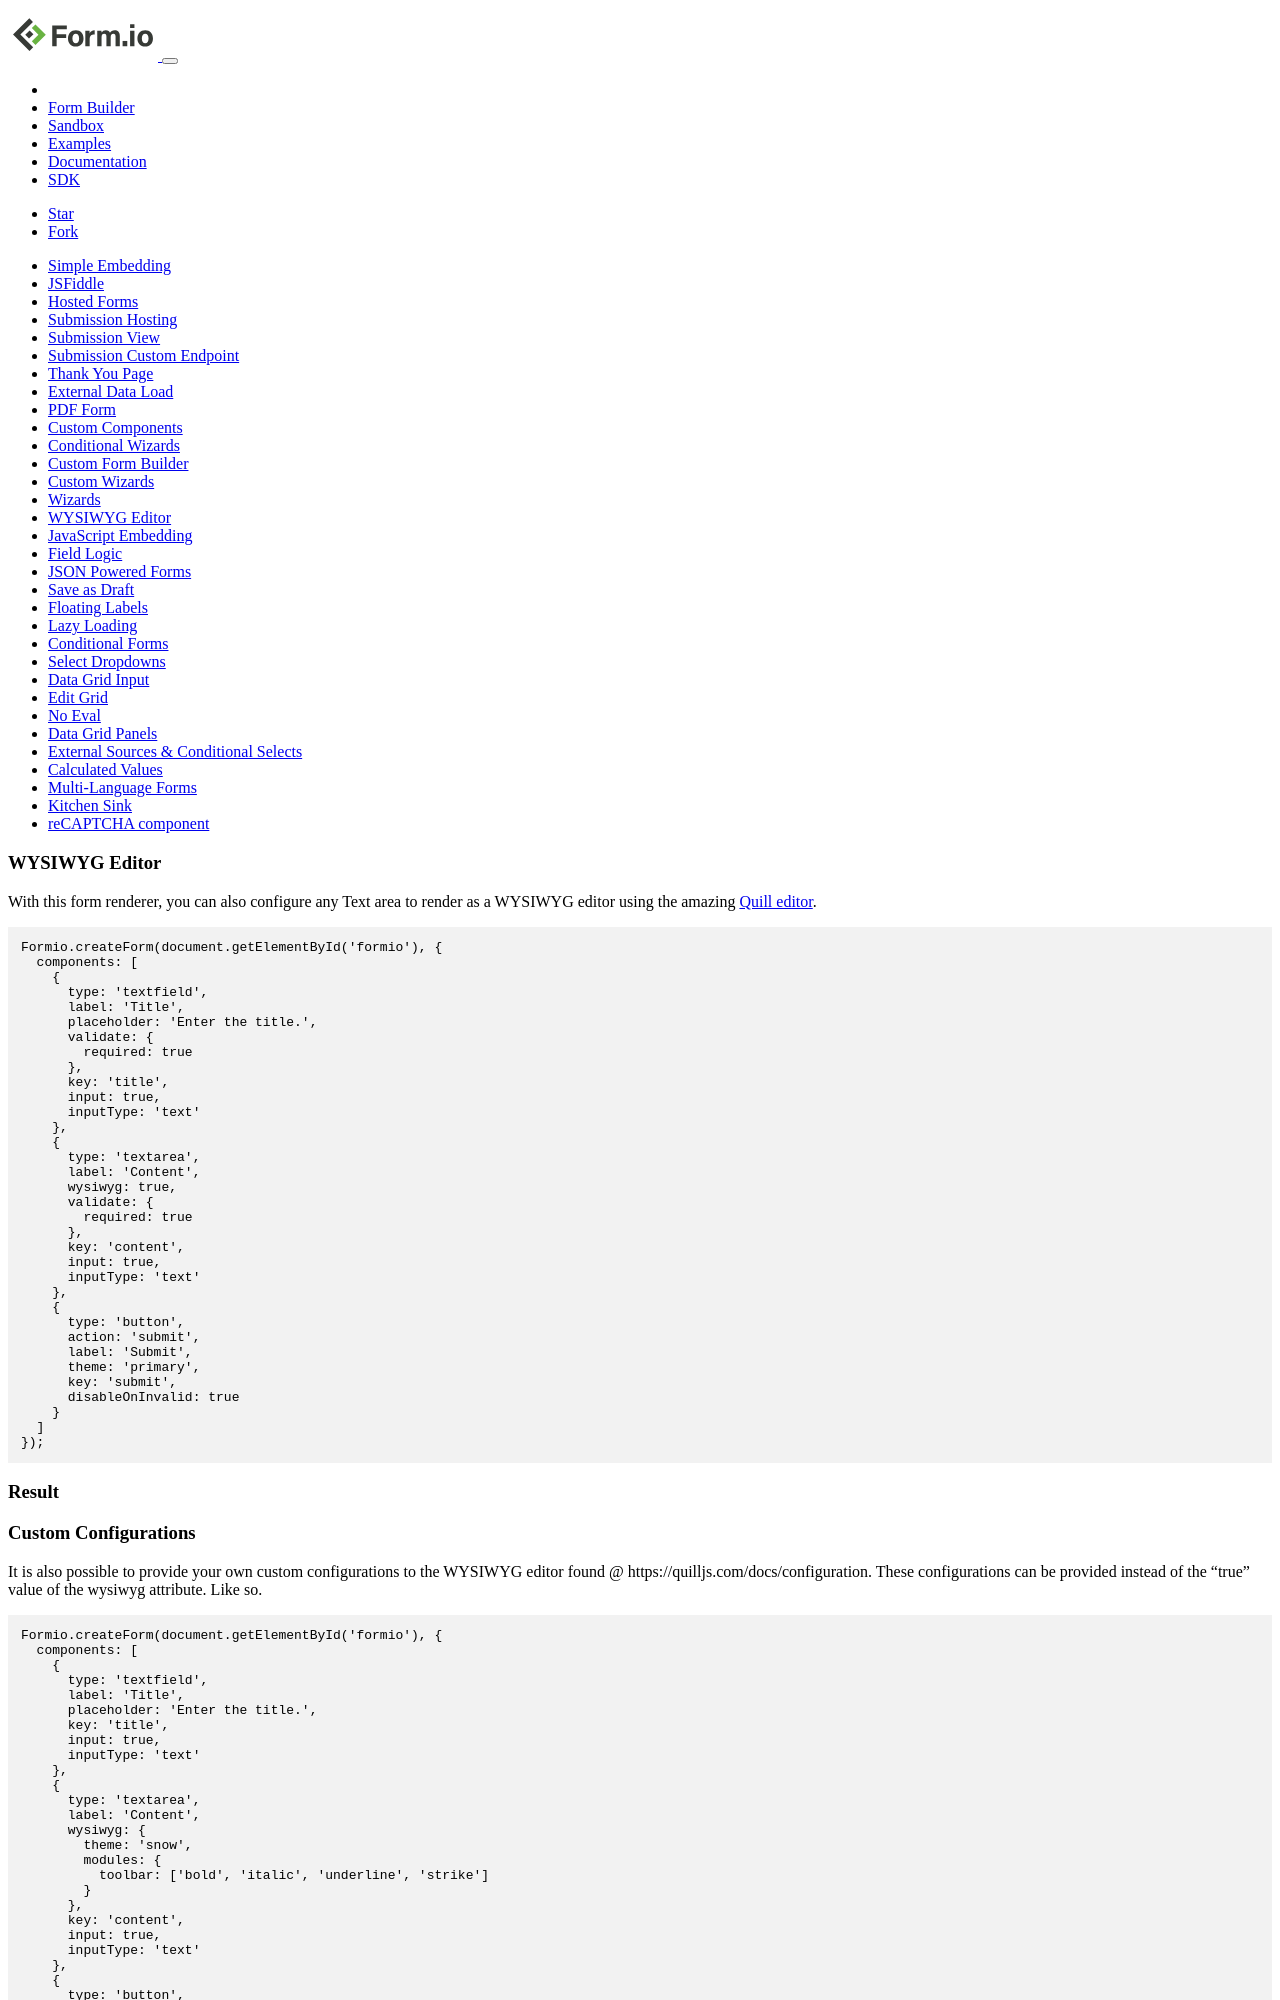

repository: formio/formio.js · page: app/examples/wysiwyg.html · generator: jekyll

---
title: WYSIWYG Editor
layout: vtabs
section: examples
weight: 24
---

With this form renderer, you can also configure any Text area to render as a WYSIWYG editor using the amazing [Quill editor](https://quilljs.com).

<pre>
Formio.createForm(document.getElementById('formio'), {
  components: [
    {
      type: 'textfield',
      label: 'Title',
      placeholder: 'Enter the title.',
      validate: {
        required: true
      },
      key: 'title',
      input: true,
      inputType: 'text'
    },
    {
      type: 'textarea',
      label: 'Content',
      wysiwyg: true,
      validate: {
        required: true
      },
      key: 'content',
      input: true,
      inputType: 'text'
    },
    {
      type: 'button',
      action: 'submit',
      label: 'Submit',
      theme: 'primary',
      key: 'submit',
      disableOnInvalid: true
    }
  ]
});
</pre>
  <h3>Result</h3>
  <div class="card card-body bg-light">
  <div id="formio"></div>
  <script type="text/javascript">
  Formio.createForm(document.getElementById('formio'), {
    components: [
      {
        type: 'textfield',
        label: 'Title',
        placeholder: 'Enter the title.',
        validate: {
          required: true
        },
        key: 'title',
        input: true,
        inputType: 'text'
      },
      {
        type: 'textarea',
        label: 'Content',
        wysiwyg: true,
        validate: {
          required: true
        },
        key: 'content',
        input: true,
        inputType: 'text'
      },
      {
        type: 'button',
        action: 'submit',
        label: 'Submit',
        theme: 'primary',
        key: 'submit',
        disableOnInvalid: true
      }
    ]
  }).then(function(form) {
    form.on('submit', function(submission) {
      console.log(submission);
    });
  });
  </script>
</div>
